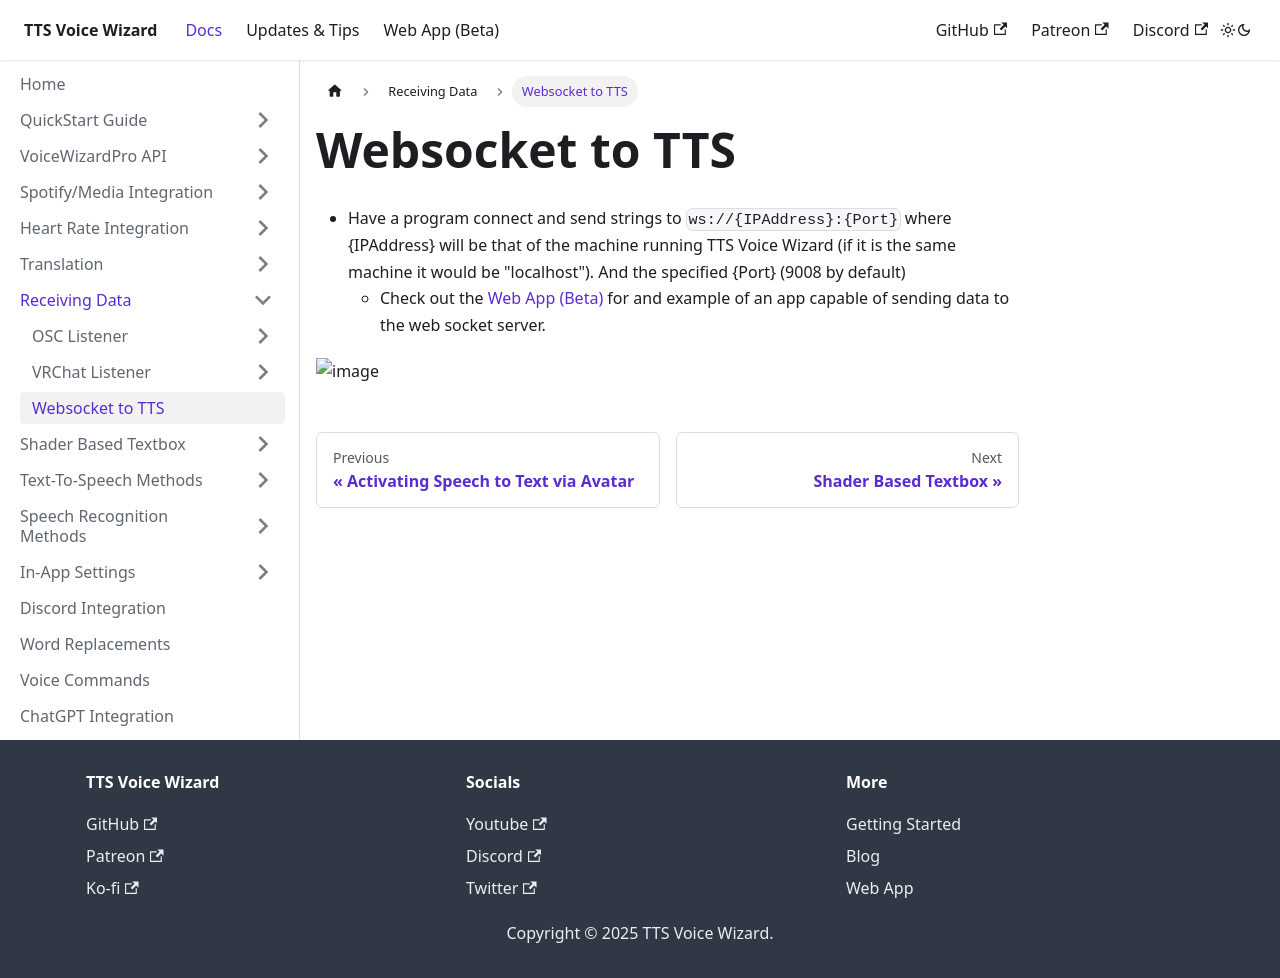

repository: VRCWizard/TTS-Voice-Wizard-Docs · page: docs/ReceivingData/Websocket.html · generator: docusaurus

---
sidebar_position: 4
---
# Websocket to TTS

- Have a program connect and send strings to ```ws://{IPAddress}:{Port}``` where {IPAddress} will me that of the machine running TTS Voice Wizard (if it is the same machine it would be "localhost"). And the specified {Port} (9008 by default)
    - Check out the [Web App (Beta)](https://ttsvoicewizard.com/WebApp) for and example of an app capable of sending data to the web socket server.

![image](https://github.com/VRCWizard/TTS-Voice-Wizard/assets/101527472/b2fac0d8-bb16-4e43-b514-1bc3d386e6e3)
